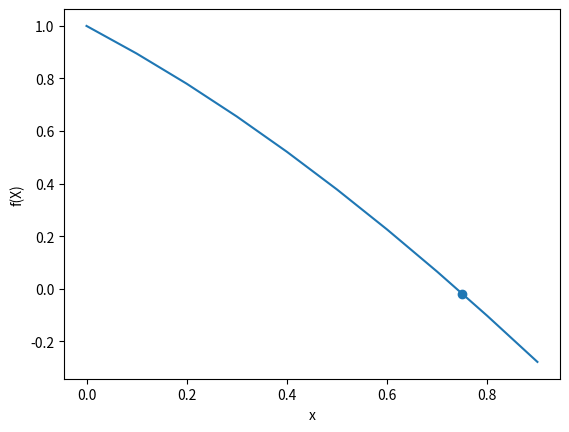

Write Python code to recreate this figure.
"""
[redacted]
Class: PH 464
Date: 9/27/2019

Python experience comes from PH36x and the PH21x series at Linn Benton as well
[redacted]
I had to look up Bisection Method via wikipedia @ https://en.wikipedia.org/wiki/Bisection_method

"""
from math import cos
import numpy as np
import matplotlib.pyplot as plt

delta = 0.1

def myinterval():
    lowerbound = 0.0
    upperbound = 1.0
    return lowerbound, upperbound

def myfunction(x):
    return np.cos(x) - x

def find(lowerbound,upperbound):
    bisect = (lowerbound + upperbound) / 2
    value = myfunction(bisect)
    lower = myfunction(bisect)
    upper = myfunction(bisect)
    if (abs(value) < delta):
        return bisect
    if lower < 0 and value > 0:
        return find(bisect, lower)
    return find(bisect, upperbound)

point = find(*myinterval())

print('Zero @ ', point)

rangee = np.arange(0,1,delta)
total_range = myfunction(rangee)

plt.plot(rangee,total_range)
plt.scatter(point, myfunction(point))
plt.ylabel('f(X)')
plt.xlabel('x')
plt.show()
